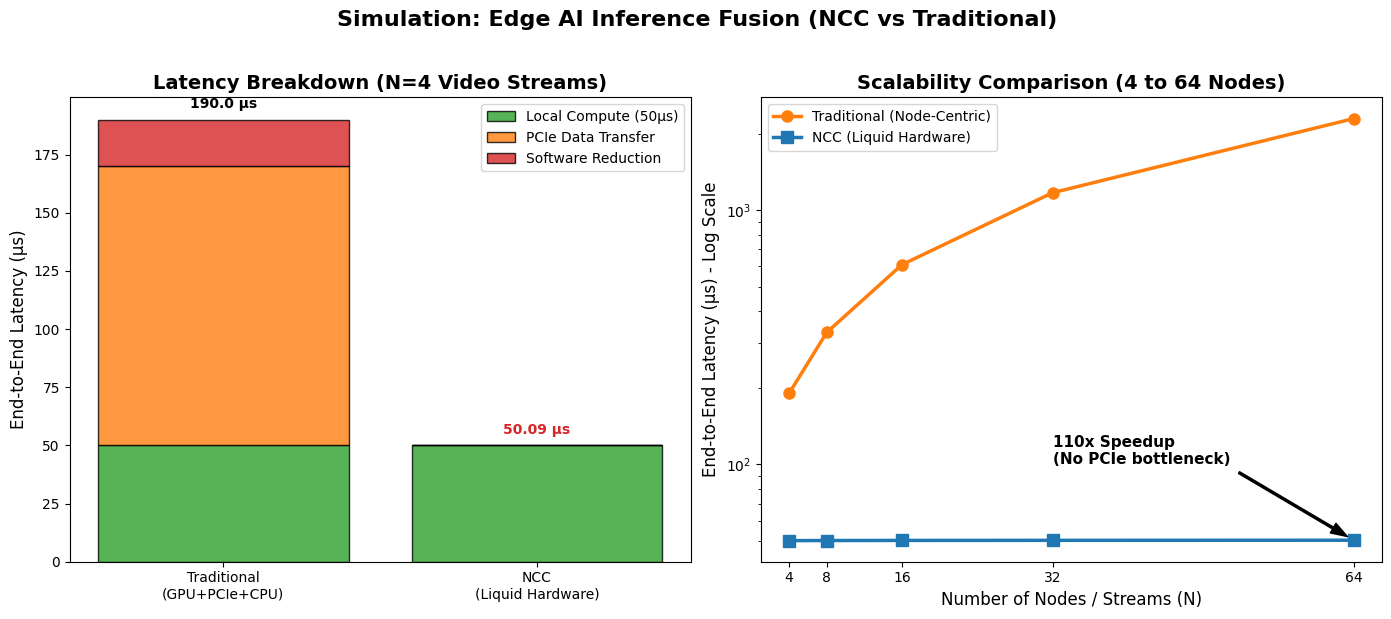

This chart was generated by the following Python code: (Note: this script raises an exception after producing the figure.)
import matplotlib.pyplot as plt
import numpy as np
import os

nodes = np.array([4, 8, 16, 32, 64])

compute_time = 50.0  # 基础计算耗时(μs)
pcie_bw_per_node = 15.0 # PCIe 序列化传输与握手延迟(μs)
cpu_reduce_per_node = 5.0 # CPU 软件归约开销(μs)

trad_transfer = pcie_bw_per_node * nodes * 2 # D2H + H2D
trad_reduce = cpu_reduce_per_node * nodes
trad_total = compute_time + trad_transfer + trad_reduce

hop_delay = 0.045  # 45纳秒 (0.045微秒) 每层蝴蝶树
ncc_reduce = hop_delay * np.log2(nodes) # 步数 = log2(N)
ncc_total = compute_time + ncc_reduce

plt.style.use('default')
fig, (ax1, ax2) = plt.subplots(1, 2, figsize=(14, 6), dpi=300)

idx = 0 
labels = ['Traditional\n(GPU+PCIe+CPU)', 'NCC\n(Liquid Hardware)']
compute_bar = [compute_time, compute_time]
comm_bar = [trad_transfer[idx], 0]
reduce_bar = [trad_reduce[idx], ncc_reduce[idx]]

ax1.bar(labels, compute_bar, label='Local Compute (50μs)', color='#2ca02c', edgecolor='black', alpha=0.8)
ax1.bar(labels, comm_bar, bottom=compute_bar, label='PCIe Data Transfer', color='#ff7f0e', edgecolor='black', alpha=0.8)
ax1.bar(labels, reduce_bar, bottom=np.array(compute_bar)+np.array(comm_bar), label='Software Reduction', color='#d62728', edgecolor='black', alpha=0.8)

ax1.set_ylabel('End-to-End Latency (μs)', fontsize=12)
ax1.set_title('Latency Breakdown (N=4 Video Streams)', fontsize=14, fontweight='bold')
ax1.legend(frameon=True)

ax1.text(0, trad_total[idx] + 5, f'{trad_total[idx]:.1f} μs', ha='center', fontweight='bold')
ax1.text(1, ncc_total[idx] + 5, f'{ncc_total[idx]:.2f} μs', ha='center', fontweight='bold', color='#d62728')

ax2.plot(nodes, trad_total, 'o-', color='#ff7f0e', linewidth=2.5, markersize=8, label='Traditional (Node-Centric)')
ax2.plot(nodes, ncc_total, 's-', color='#1f77b4', linewidth=2.5, markersize=8, label='NCC (Liquid Hardware)')

ax2.set_xlabel('Number of Nodes / Streams (N)', fontsize=12)
ax2.set_ylabel('End-to-End Latency (μs) - Log Scale', fontsize=12)
ax2.set_title('Scalability Comparison (4 to 64 Nodes)', fontsize=14, fontweight='bold')
ax2.set_yscale('log')
ax2.set_xticks(nodes)
ax2.set_xticklabels(nodes)
ax2.legend(frameon=True)

ax2.annotate('110x Speedup\n(No PCIe bottleneck)', xy=(64, ncc_total[-1]), xytext=(32, 100),
            arrowprops=dict(facecolor='black', shrink=0.05, width=1.5, headwidth=8),
            fontsize=11, fontweight='bold')

plt.suptitle('Simulation: Edge AI Inference Fusion (NCC vs Traditional)', fontsize=16, fontweight='bold', y=1.02)
plt.tight_layout()

out_dir = "/home/work/.openclaw/workspace/05_Projects_项目/海河实验室重大专项/Figures"
os.makedirs(out_dir, exist_ok=True)
out_file = os.path.join(out_dir, "Latency_Comparison.png")
plt.savefig(out_file, bbox_inches='tight')
print(f"Simulation plot saved to {out_file}")
